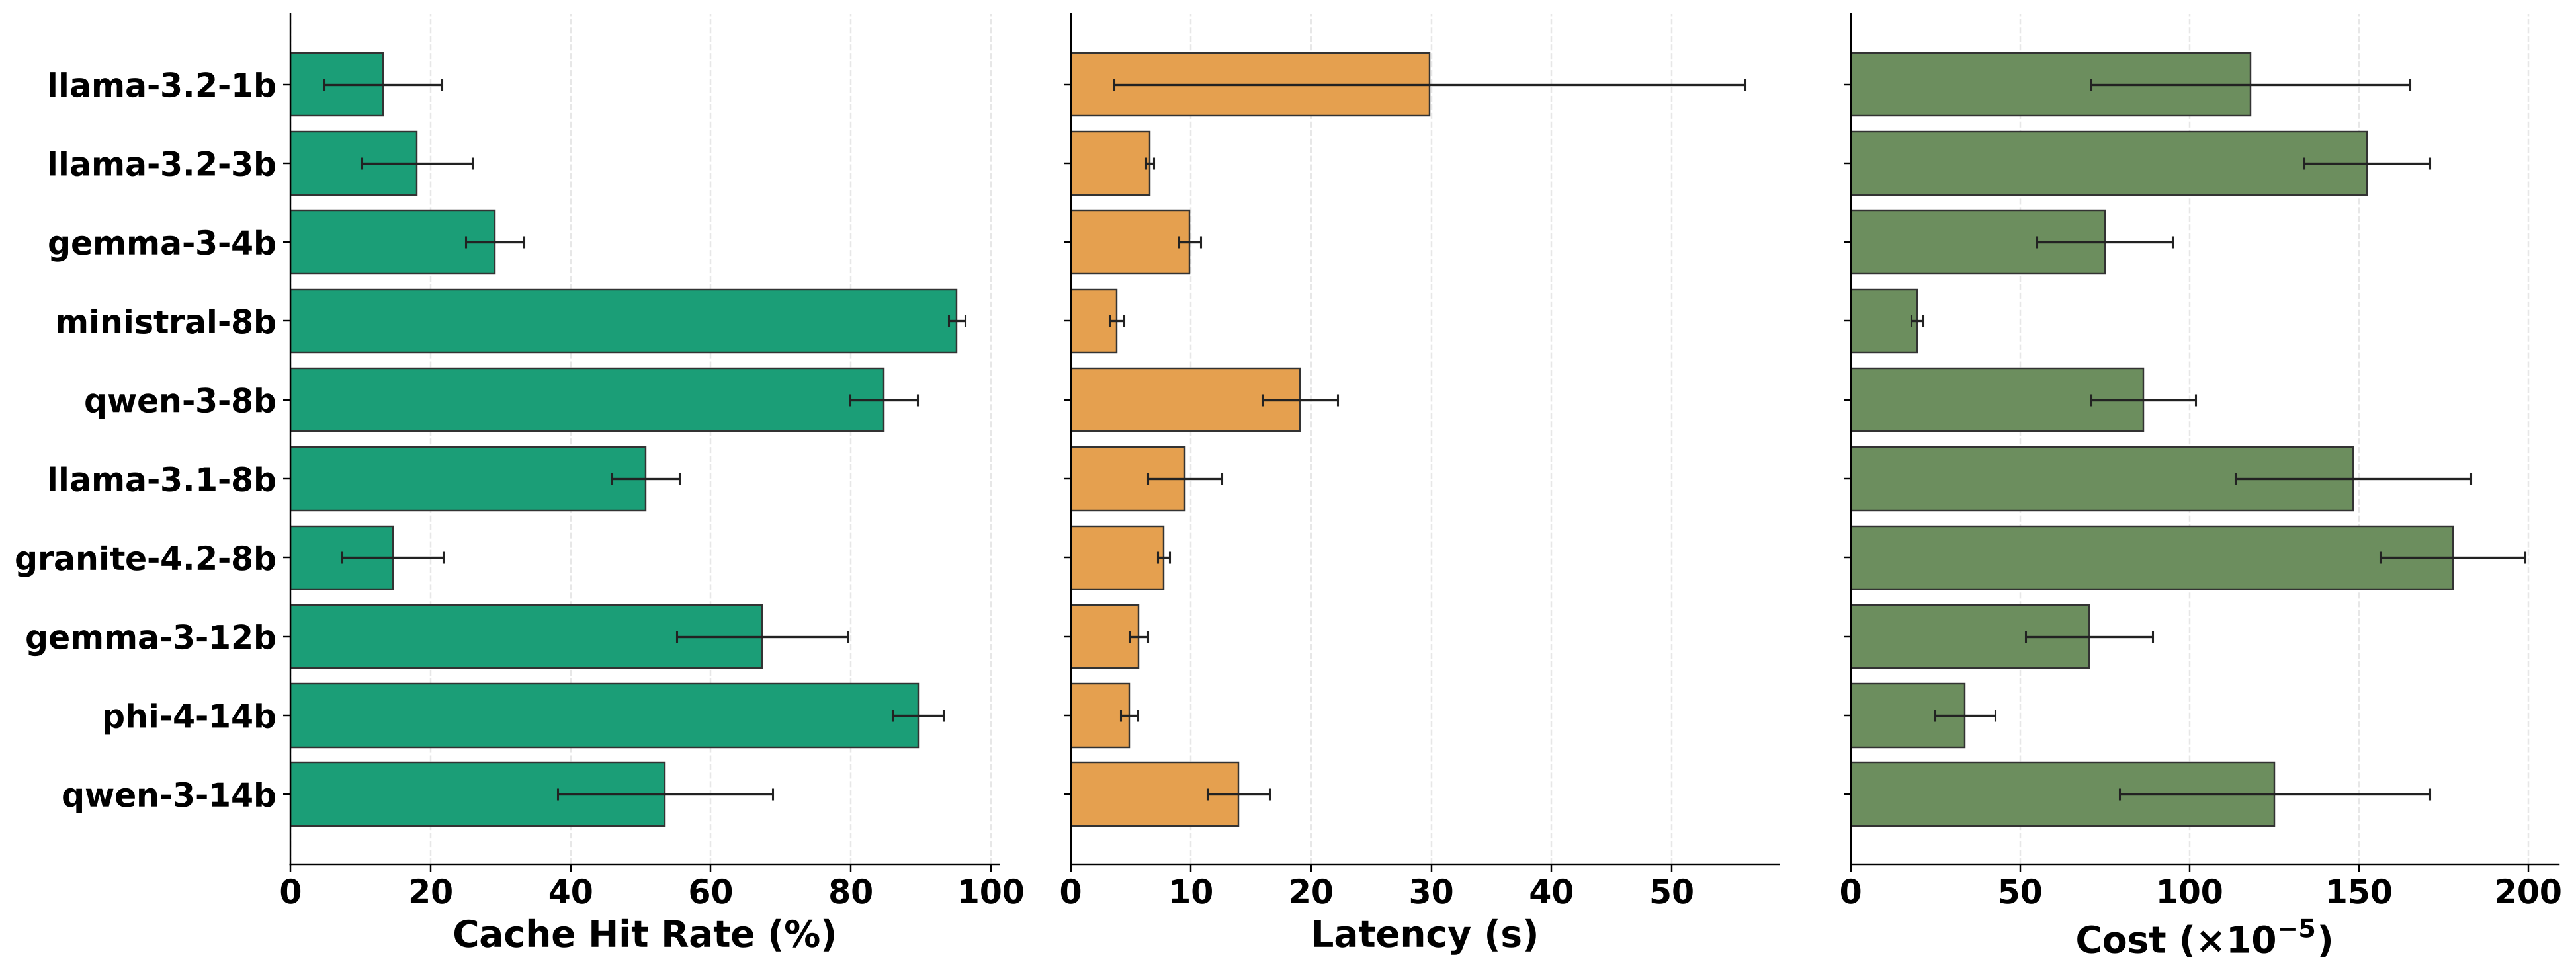

Source data for this figure (header and first rows):
Model, Cache Hit Rate (%), Latency (s), Cost ($ x 10^-5)
llama-3.2-1b, 13.19 ± 8.42, 29.87 ± 26.25, 117.96 ± 47.03
llama-3.2-3b, 18.06 ± 7.89, 6.59 ± 0.32, 152.42 ± 18.61
gemma-3-4b, 29.17 ± 4.17, 9.88 ± 0.91, 74.97 ± 20.10
ministral-8b, 95.14 ± 1.20, 3.82 ± 0.58, 19.62 ± 1.76
qwen-3-8b, 84.72 ± 4.81, 19.05 ± 3.14, 86.37 ± 15.38
llama-3.1-8b, 50.69 ± 4.81, 9.49 ± 3.10, 148.26 ± 34.82
granite-4.2-8b, 14.58 ± 7.22, 7.74 ± 0.48, 177.69 ± 21.43
gemma-3-12b, 67.36 ± 12.21, 5.65 ± 0.77, 70.40 ± 18.74
phi-4-14b, 89.58 ± 3.61, 4.89 ± 0.72, 33.71 ± 8.89
qwen-3-14b, 53.47 ± 15.36, 13.94 ± 2.59, 125.11 ± 45.85
